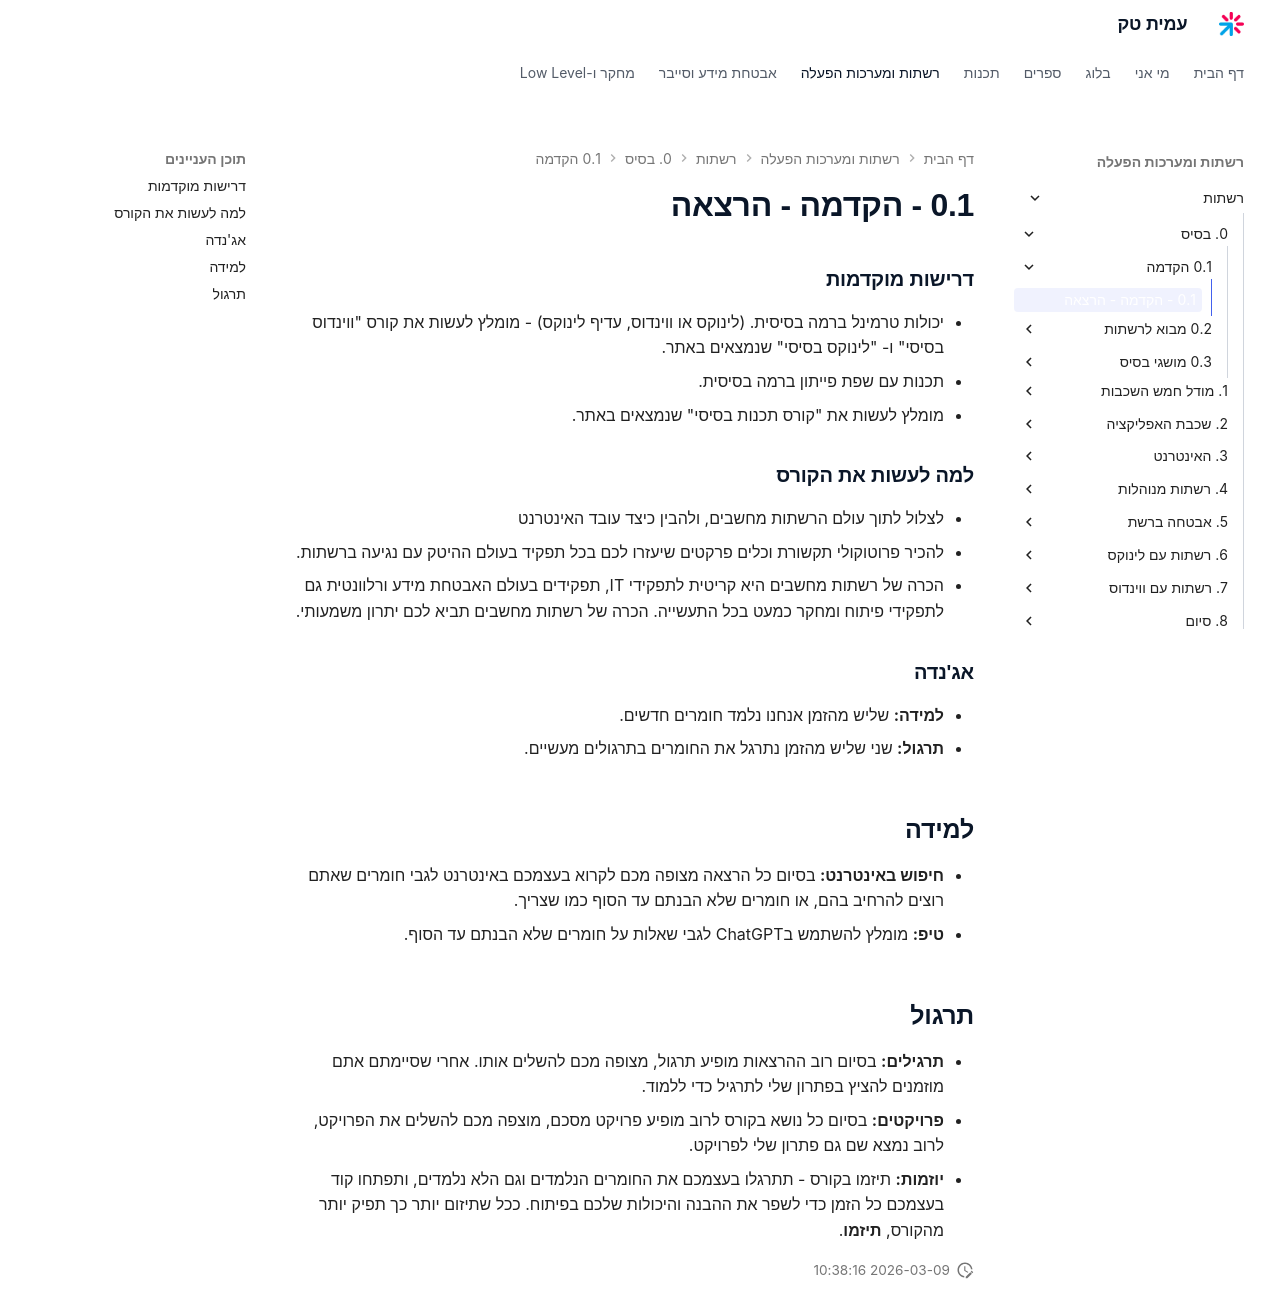

repository: AmitPinchasi/amittech · page: רשתות/0. בסיס/0.1 - הקדמה/0.1 - הקדמה - הרצאה/index.html · generator: mkdocs

### דרישות מוקדמות
- יכולות טרמינל ברמה בסיסית. (לינוקס או ווינדוס, עדיף לינוקס) - מומלץ לעשות את קורס "ווינדוס בסיסי" ו- "לינוקס בסיסי" שנמצאים באתר.
- תכנות עם שפת פייתון ברמה בסיסית.
- מומלץ לעשות את "קורס תכנות בסיסי" שנמצאים באתר.

### למה לעשות את הקורס
- לצלול לתוך עולם הרשתות מחשבים, ולהבין כיצד עובד האינטרנט
- להכיר פרוטוקולי תקשורת וכלים פרקטים שיעזרו לכם בכל תפקיד בעולם ההיטק עם נגיעה ברשתות.
- הכרה של רשתות מחשבים היא קריטית לתפקידי IT, תפקידים בעולם האבטחת מידע ורלוונטית גם לתפקידי פיתוח ומחקר כמעט בכל התעשייה. הכרה של רשתות מחשבים תביא לכם יתרון משמעותי.

### אג'נדה
- **למידה:** שליש מהזמן אנחנו נלמד חומרים חדשים.
- **תרגול:** שני שליש מהזמן נתרגל את החומרים בתרגולים מעשיים.

## למידה
- **חיפוש באינטרנט:** בסיום כל הרצאה מצופה מכם לקרוא בעצמכם באינטרנט לגבי חומרים שאתם רוצים להרחיב בהם, או חומרים שלא הבנתם עד הסוף כמו שצריך.
- **טיפ:** מומלץ להשתמש בChatGPT לגבי שאלות על חומרים שלא הבנתם עד הסוף.

## תרגול
- **תרגילים:** בסיום רוב ההרצאות מופיע תרגול, מצופה מכם להשלים אותו. אחרי שסיימתם אתם מוזמנים להציץ בפתרון שלי לתרגיל כדי ללמוד.
- **פרויקטים:** בסיום כל נושא בקורס לרוב מופיע פרויקט מסכם, מוצפה מכם להשלים את הפרויקט, לרוב נמצא שם גם פתרון שלי לפרויקט.
- **יוזמות:** תיזמו בקורס - תתרגלו בעצמכם את החומרים הנלמדים וגם הלא נלמדים, ותפתחו קוד בעצמכם כל הזמן כדי לשפר את ההבנה והיכולות שלכם בפיתוח. ככל שתיזום יותר כך תפיק יותר מהקורס, **תיזמו**.
